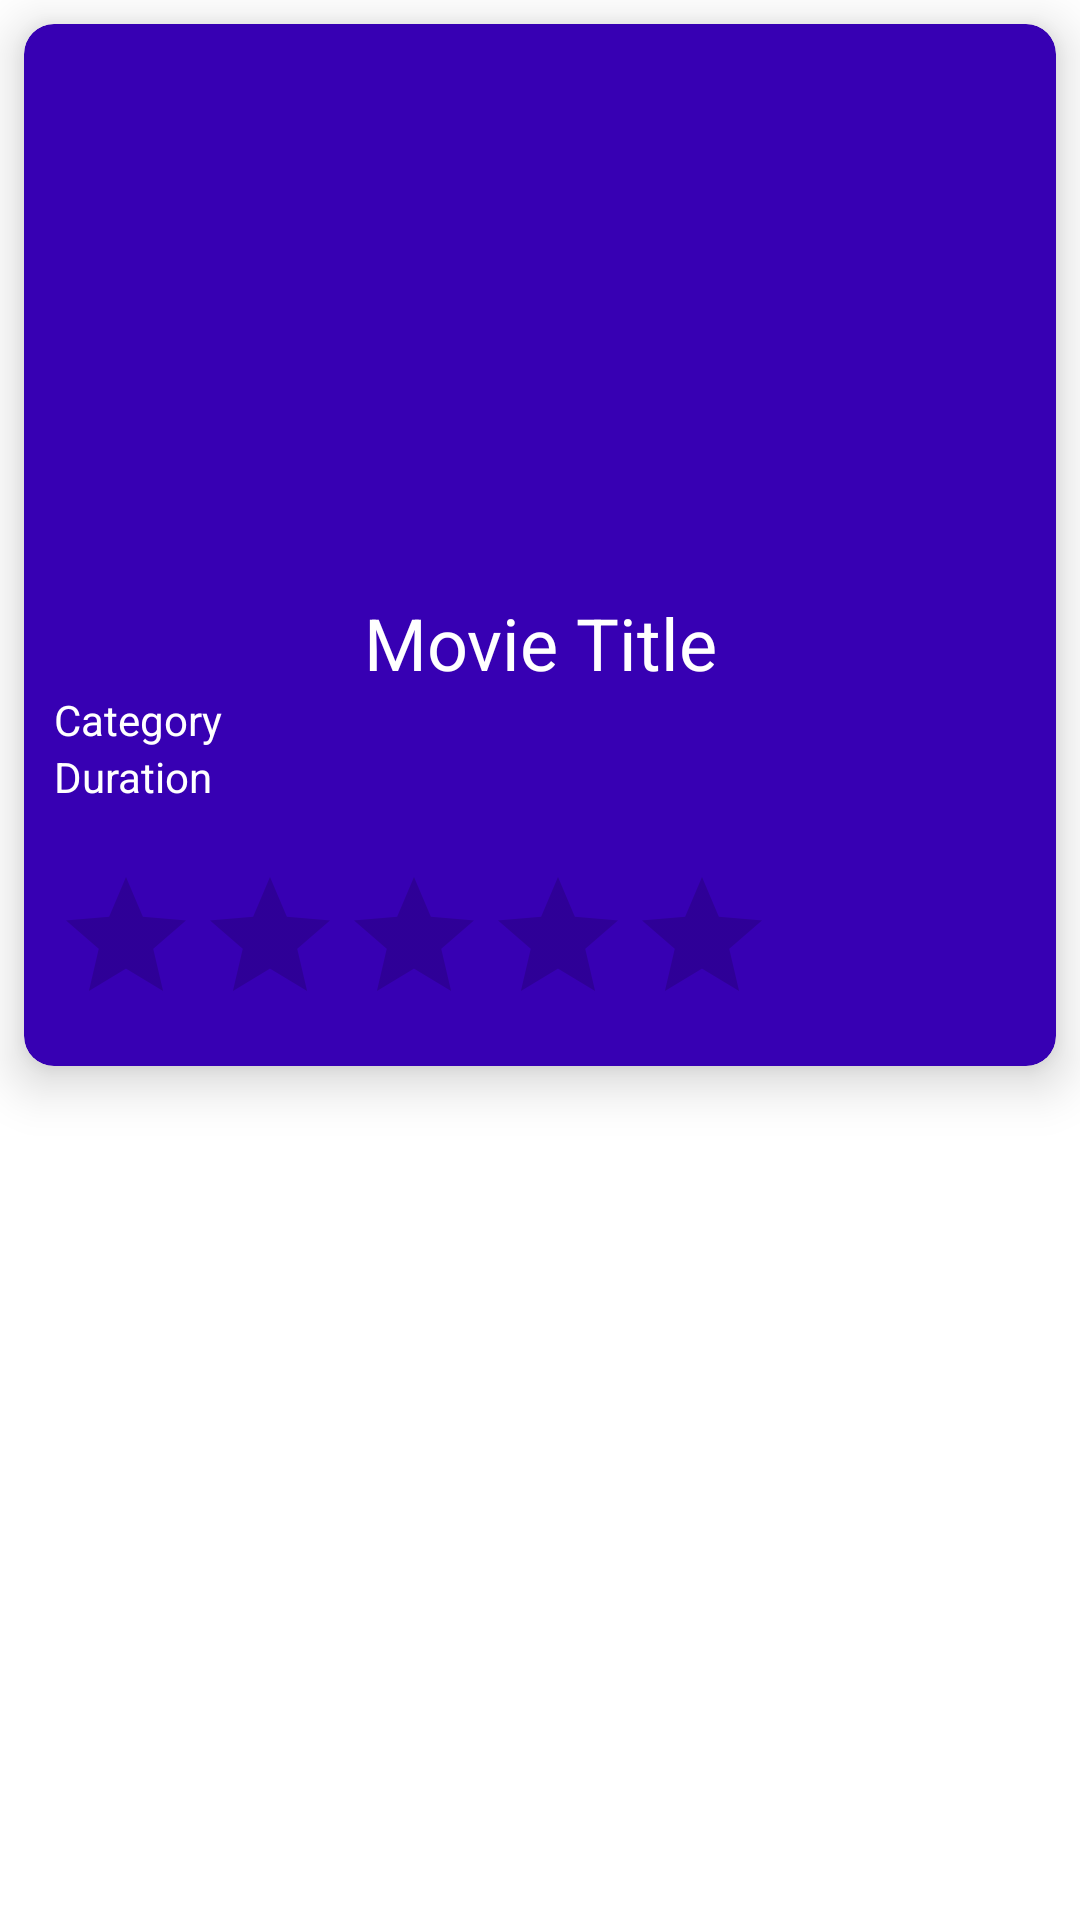

Here is an Android app screen rendered from its layout file. Give the layout XML and the strings, colors and styles it references.
<!-- AndroidManifest.xml: application theme Theme.CSE_5236_App -->
<!-- res/layout/movie_item.xml -->
<?xml version="1.0" encoding="utf-8"?>

<LinearLayout xmlns:android="http://schemas.android.com/apk/res/android"
    xmlns:app="http://schemas.android.com/apk/res-auto"
    android:layout_width="match_parent"
    android:layout_height="wrap_content"
    android:orientation="vertical">

    <androidx.cardview.widget.CardView
        android:id="@+id/card_view"
        android:layout_width="match_parent"
        android:layout_height="wrap_content"
        android:layout_margin="8dp"
        app:cardBackgroundColor="@color/purple_700"
        app:cardCornerRadius="10dp"
        app:cardElevation="10dp">

        <LinearLayout
            android:layout_width="match_parent"
            android:layout_height="wrap_content"
            android:orientation="vertical">

            <ImageView
                android:id="@+id/movie_image"
                android:layout_width="match_parent"
                android:layout_height="180dp"
                android:scaleType="centerCrop"
                android:src="@drawable/ic_launcher_background" />

            <LinearLayout
                android:layout_width="match_parent"
                android:layout_height="wrap_content"
                android:orientation="vertical"
                android:padding="10dp">

                <TextView
                    android:id="@+id/movie_title"
                    android:layout_width="match_parent"
                    android:layout_height="wrap_content"
                    android:gravity="center"
                    android:text="Movie Title"
                    android:textColor="@color/white"
                    android:textSize="24sp" />

                <LinearLayout
                    android:layout_width="match_parent"
                    android:layout_height="wrap_content"
                    android:orientation="vertical"
                    android:weightSum="100">

                    <TextView
                        android:id="@+id/movie_category"
                        android:layout_width="match_parent"
                        android:layout_height="wrap_content"
                        android:layout_weight="90"
                        android:gravity="start"
                        android:text="Category"
                        android:textColor="@color/white"
                        android:textSize="14sp" />

                    <TextView
                        android:id="@+id/movie_length"
                        android:layout_width="match_parent"
                        android:layout_height="wrap_content"
                        android:layout_gravity="center"
                        android:layout_weight="10"
                        android:text="Duration"
                        android:textColor="@color/white"
                        android:textSize="14sp" />


                </LinearLayout>
            </LinearLayout>

            <RatingBar
                android:id="@+id/movie_rating"
                android:layout_width="wrap_content"
                android:layout_height="wrap_content"
                android:layout_margin="10dp"
                android:contentDescription="@null"
                android:importantForAccessibility="no"
                android:isIndicator="true"
                android:numStars="5" />
        </LinearLayout>
    </androidx.cardview.widget.CardView>


</LinearLayout>
<!-- resources referenced by this layout -->
<resources>
  <style name="Theme.CSE_5236_App" parent="Theme.MaterialComponents.DayNight.DarkActionBar">
          
          <item name="colorPrimary">@color/purple_500</item>
          <item name="colorPrimaryVariant">@color/purple_700</item>
          <item name="colorOnPrimary">@color/white</item>
          
          <item name="colorSecondary">@color/teal_200</item>
          <item name="colorSecondaryVariant">@color/teal_700</item>
          <item name="colorOnSecondary">@color/black</item>
          
          <item name="android:statusBarColor">?attr/colorPrimaryVariant</item>
          
      </style>
  <!-- not gathered from this repository: default colours our renderer supplied (Android Studio template values) -->
  <color name="purple_500">#FF6200EE</color>
  <color name="purple_700">#FF3700B3</color>
  <color name="teal_200">#FF03DAC5</color>
  <color name="teal_700">#FF018786</color>
  <color name="black">#FF000000</color>
  <color name="white">#FFFFFFFF</color>
</resources>
